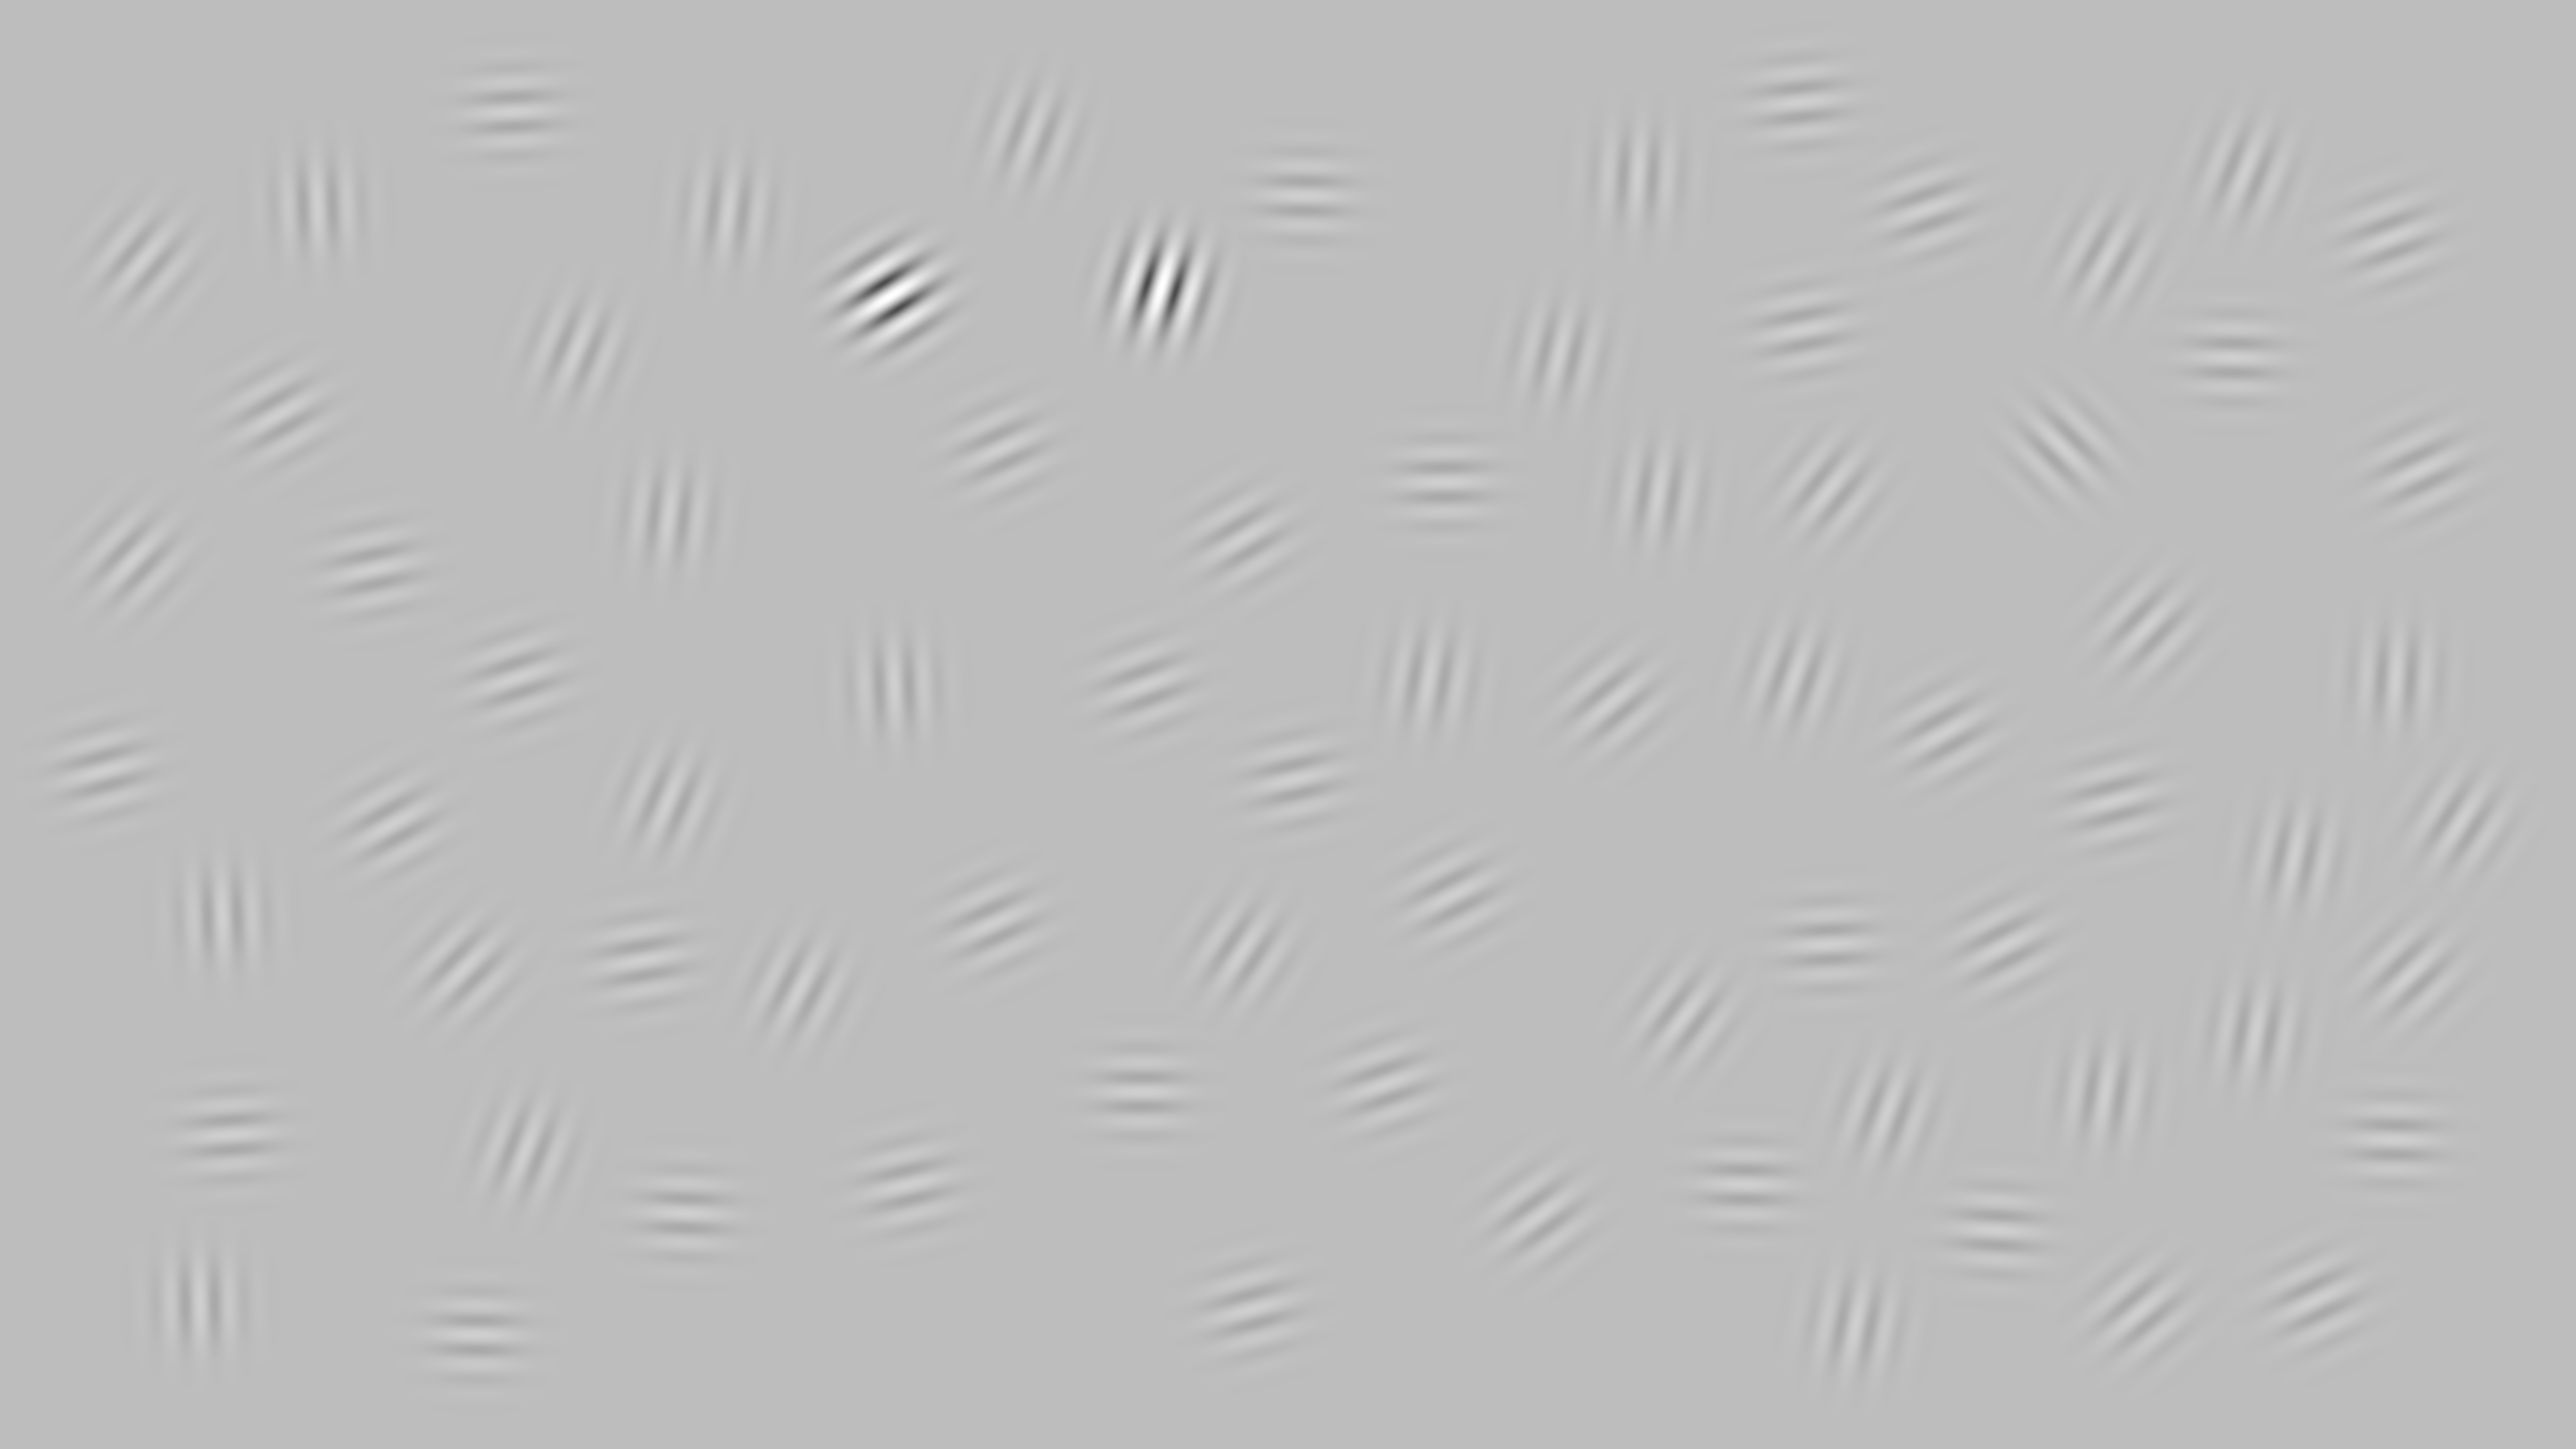

Data behind this chart, as committed beside it:
4099, 1805, 459, 1330, 3634, 1771, 4763, 1328, 3205, 948, 1363, 2841, 3969, 2594, 265, 4202, 4185, 3348, 1019, 207, 4759, 780, 632, 1277
890, 2356, 2256, 1026, 1878, 589, 1346, 1594, 1396, 2654, 2412, 1351, 2446, 390, 1114, 1593, 2174, 2022, 223, 1533, 2266, 1639, 409, 1910
0.25, 0.25, 0.25, 0.25, 0.25, 1, 0.25, 0.25, 0.25, 0.25, 0.25, 0.25, 0.25, 0.25, 0.25, 0.25, 0.25, 0.25, 0.25, 0.25, 0.25, 0.25, 0.25, 0.25
315, 437, 446, 367, 447, 418, 364, 383, 410, 451, 452, 370, 453, 451, 404, 435, 369, 397, 447, 435, 451, 421, 358, 440
